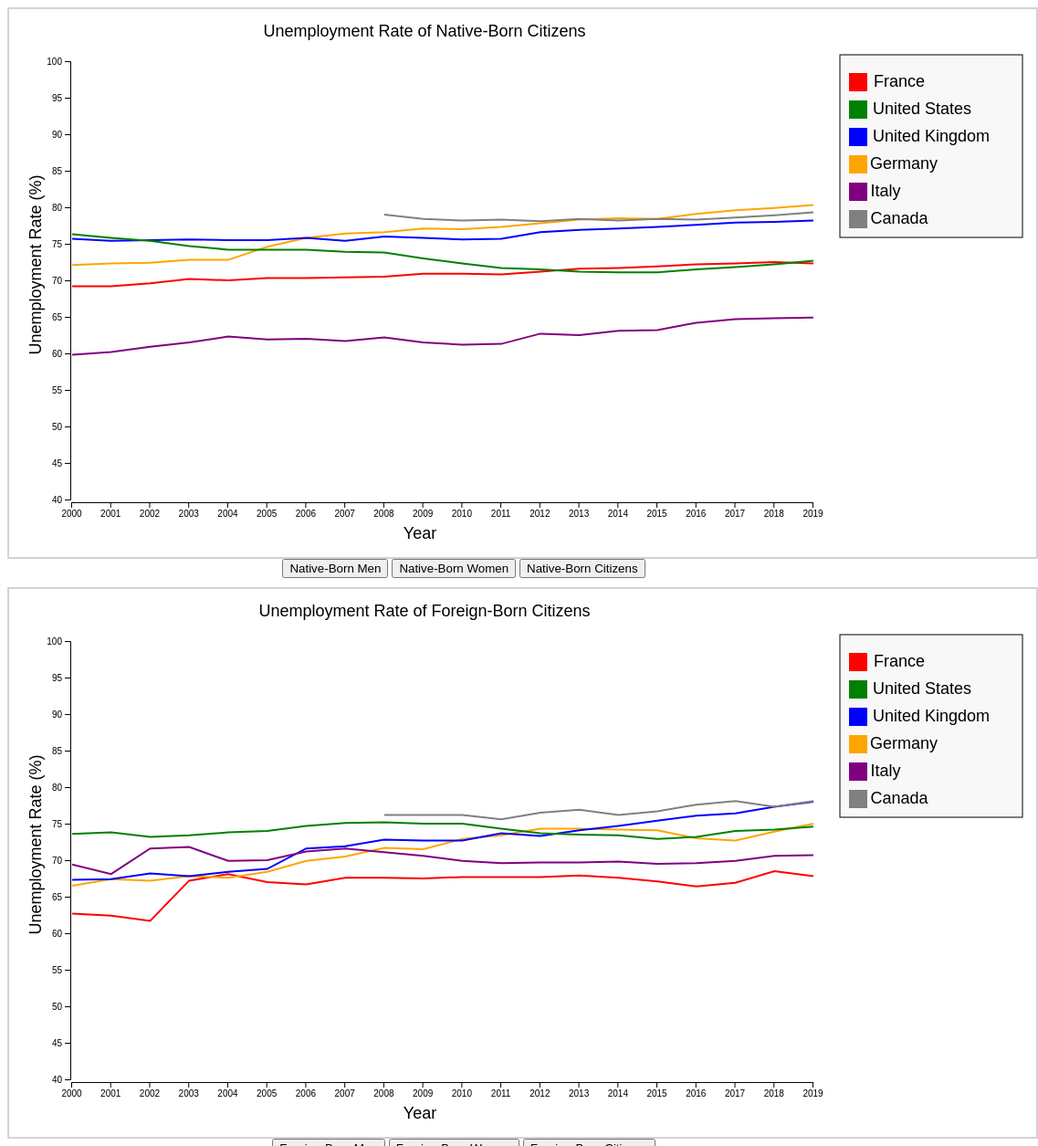
D3 v5 page, settled after 480 driven frames (8 s of simulated time); the page loaded 1 data file(s).



     /*** START CODE HERE ***/
    
    //Sources used: https://d3-graph-gallery.com/graph/barplot_button_data_csv.html
    /*Inputting Data*/
     d3.csv("data/participation.csv", (row, i) => {
        return {
            CN: row.Country,
            POB: row.Birth,
            GEN: row.Gender,
            RATE: row.Rate,
            YR: +row.Year,
            VALUE: +row.Value
        };
    }).then(rows => {
        rows.sort(function(a,b) { return d3.ascending(a.YR, b.YR); });
        data = rows;
        updateChart(rows, 'Total', 'NB')
        updateChart(rows, 'Total', 'FB')
    }).catch(error => {
        console.log(error);
    });


    function updateChart(data, gender, pob){
        //Clears Content of the Graph
        if (pob == "NB"){
            var svg = d3.select("svg");
            svg.selectAll("*").remove();
            var canvas = makeCanvas("#vis_1");
        }else{
            var svg = d3.select("#vis_2");
            svg.selectAll("*").remove();
            var canvas = makeCanvas("#vis_2");
        }

        // Defines and displays x-axis
        var xScale = d3.scaleLinear()
        .domain(d3.extent(data, function(d) { return d.YR; }))
        .range([ 13, 825 ]);

        var xAxis = d3.axisBottom().scale(xScale).ticks(19).tickFormat(d3.format("d"))

        canvas.append("g")
        .attr("transform", "translate(55, 540)")
        .call(xAxis)

        addDefaultText(canvas, 'translate(450, 580)', 'Year');

        // Defines and displays y-axis
        var yScale = d3.scaleLinear()
        .domain([40, 100])
        .range([ 530, 50]);

        var yAxis = d3.axisLeft().scale(yScale)

        canvas.append("g")
        .attr("transform", "translate(67, 7)")
        .call(yAxis)

        addDefaultText(canvas, 'translate(35,280)rotate(-90)', 'Unemployment Rate (%)');


        if (pob == "NB" && (gender == 'Women' || gender == 'Men'))
            addDefaultText(canvas, 'translate(455,30)', 'Unemployment Rate of Native-Born ' + gender);
        else if (pob == "FB" && (gender == 'Women' || gender == 'Men'))
            addDefaultText(canvas, 'translate(455,30)', 'Unemployment Rate of Foreign-Born ' + gender);
        else if (pob == "NB")
            addDefaultText(canvas, 'translate(455,30)', 'Unemployment Rate of Native-Born Citizens')
        else
            addDefaultText(canvas, 'translate(455,30)', 'Unemployment Rate of Foreign-Born Citizens')

        // Plots Data
        var countries = ["France", "Germany", "United Kingdom", "United States", "Italy", "Canada"]
        var colors = ["red", "orange", "blue", "green", "purple", "gray"]
        for (let i = 0; i < countries.length; i++){
            plotLine(canvas, data.filter(function(d){ return  (d.CN == countries[i] && d.GEN == gender && d.POB == pob) }), xScale, yScale, colors[i], countries[i])
        }

        // Creates Legend
        makeRect(canvas, 910, 50, 200, 200, "#F8F8F8").style("stroke", "black").style("stroke-width", 1)
        makeLegendRect(canvas, 920, 70, "red");
        addDefaultText(canvas, 'translate(975,85)', 'France');

        makeLegendRect(canvas, 920, 100, "green");
        addDefaultText(canvas, 'translate(1000,115)', 'United States');

        makeLegendRect(canvas, 920, 130, "blue");
        addDefaultText(canvas, 'translate(1010,145)', 'United Kingdom');

        makeLegendRect(canvas, 920, 160, "orange");
        addDefaultText(canvas, 'translate(980, 175)', 'Germany');

        makeLegendRect(canvas, 920, 190, "purple");
        addDefaultText(canvas, 'translate(960,205)', 'Italy');

        makeLegendRect(canvas, 920, 220, "grey");
        addDefaultText(canvas, 'translate(975,235)', 'Canada');
    }


// ── js/helper_funct.js
function makeCanvas(visName){
    return canvas = d3.select(visName)
        .style("width", 1125)
        .style("height", 600);
}

function addDefaultText(canvas, transformation, text){
    return canvas.append('text')
                      .attr('text-anchor', 'middle')
                      .attr('transform', transformation)
                      .style('font-family', 'Helvetica')
                      .style('font-size', 18)
                      .text(text);
}

function plotLine(canvas, data, xScale, yScale, color, country){
    return canvas.append("path")
              .datum(data)
              .attr("class", country)
              .attr("fill", "none")
              .attr("stroke", color)
              .attr("stroke-width", 2)
              .attr("transform", "translate(56, 7)")
              .attr("d", d3.line()
                    .x(function(d) { return xScale(d.YR) })
                    .y(function(d) { return yScale(d.VALUE) })
              )
              .on("mouseover", function(d){
                d3.select(this)
                   .transition()
                   .duration(100)
                   .style("stroke-width", "4px")
                   .style("stroke", color);
                div.transition()
                    .duration('100')
                    .style("opacity", 1);
              })
              .on("mouseout", function() {
                 d3.select(this)
                    .transition()
                    .style("stroke-width", "2px")
                 div.transition()
                    .duration('100')
                    .style("opacity", 0);

              });
}

function makeRect(canvas, x, y, width, height, fill){
    return canvas.append("rect")
              .attr("x", x)
              .attr("y", y)
              .attr("width", width)
              .attr("height",height)
              .style("fill", fill);
}

function makeLegendRect(canvas, x, y, fill, country){
    return canvas.append("rect")
               .attr("class", country + "box")
              .attr("x", x)
              .attr("y", y)
              .attr("width", 20)
              .attr("height",20)
              .style("fill", fill)
              .on("click", function(d){
                    console.log("clicked", country)
                    canvas.selectAll("." + country)
                    .attr("opacity", 0)
                    canvas.selectAll("." + country + "box")
                    .attr("opacity", 0)
              });
}


### data: data/participation.csv
?Country, Birth, Gender, Rate, Year, Value
Canada, FB, Men, Participation rate, 2008, 83.6
Canada, FB, Men, Participation rate, 2009, 82.7
Canada, FB, Men, Participation rate, 2010, 82.6
Canada, FB, Men, Participation rate, 2011, 82.1
Canada, FB, Men, Participation rate, 2012, 82.9
Canada, FB, Men, Participation rate, 2013, 83.1
Canada, FB, Men, Participation rate, 2014, 82.5
Canada, FB, Men, Participation rate, 2015, 84
Canada, FB, Men, Participation rate, 2016, 84.9
Canada, FB, Men, Participation rate, 2017, 84.4
Canada, FB, Men, Participation rate, 2018, 83.4
Canada, FB, Men, Participation rate, 2019, 84.3
Canada, FB, Women, Participation rate, 2008, 69.1
Canada, FB, Women, Participation rate, 2009, 70.2
Canada, FB, Women, Participation rate, 2010, 70.2
Canada, FB, Women, Participation rate, 2011, 69.7
Canada, FB, Women, Participation rate, 2012, 70.6
Canada, FB, Women, Participation rate, 2013, 71.1
Canada, FB, Women, Participation rate, 2014, 70.4
Canada, FB, Women, Participation rate, 2015, 69.9
Canada, FB, Women, Participation rate, 2016, 70.8
Canada, FB, Women, Participation rate, 2017, 72.2
Canada, FB, Women, Participation rate, 2018, 71.4
Canada, FB, Women, Participation rate, 2019, 72.3
Canada, FB, Total, Participation rate, 2008, 76.2
Canada, FB, Total, Participation rate, 2009, 76.2
Canada, FB, Total, Participation rate, 2010, 76.2
Canada, FB, Total, Participation rate, 2011, 75.6
Canada, FB, Total, Participation rate, 2012, 76.5
Canada, FB, Total, Participation rate, 2013, 76.9
Canada, FB, Total, Participation rate, 2014, 76.2
Canada, FB, Total, Participation rate, 2015, 76.7
Canada, FB, Total, Participation rate, 2016, 77.6
Canada, FB, Total, Participation rate, 2017, 78.1
Canada, FB, Total, Participation rate, 2018, 77.3
Canada, FB, Total, Participation rate, 2019, 78.1
France, FB, Men, Participation rate, 2000, 72.2
France, FB, Men, Participation rate, 2001, 72.6
France, FB, Men, Participation rate, 2002, 72.3
France, FB, Men, Participation rate, 2003, 76.1
France, FB, Men, Participation rate, 2004, 77.5
France, FB, Men, Participation rate, 2005, 76.6
France, FB, Men, Participation rate, 2006, 76.9
France, FB, Men, Participation rate, 2007, 77
France, FB, Men, Participation rate, 2008, 77.8
France, FB, Men, Participation rate, 2009, 76.6
France, FB, Men, Participation rate, 2010, 76.7
France, FB, Men, Participation rate, 2011, 76.5
France, FB, Men, Participation rate, 2012, 77.7
France, FB, Men, Participation rate, 2013, 78.9
France, FB, Men, Participation rate, 2014, 76.7
France, FB, Men, Participation rate, 2015, 76.6
France, FB, Men, Participation rate, 2016, 76.1
France, FB, Men, Participation rate, 2017, 77
France, FB, Men, Participation rate, 2018, 78.7
France, FB, Men, Participation rate, 2019, 77.6
France, FB, Women, Participation rate, 2000, 53.1
France, FB, Women, Participation rate, 2001, 52.4
France, FB, Women, Participation rate, 2002, 51.5
France, FB, Women, Participation rate, 2003, 58.5
... 732 more rows